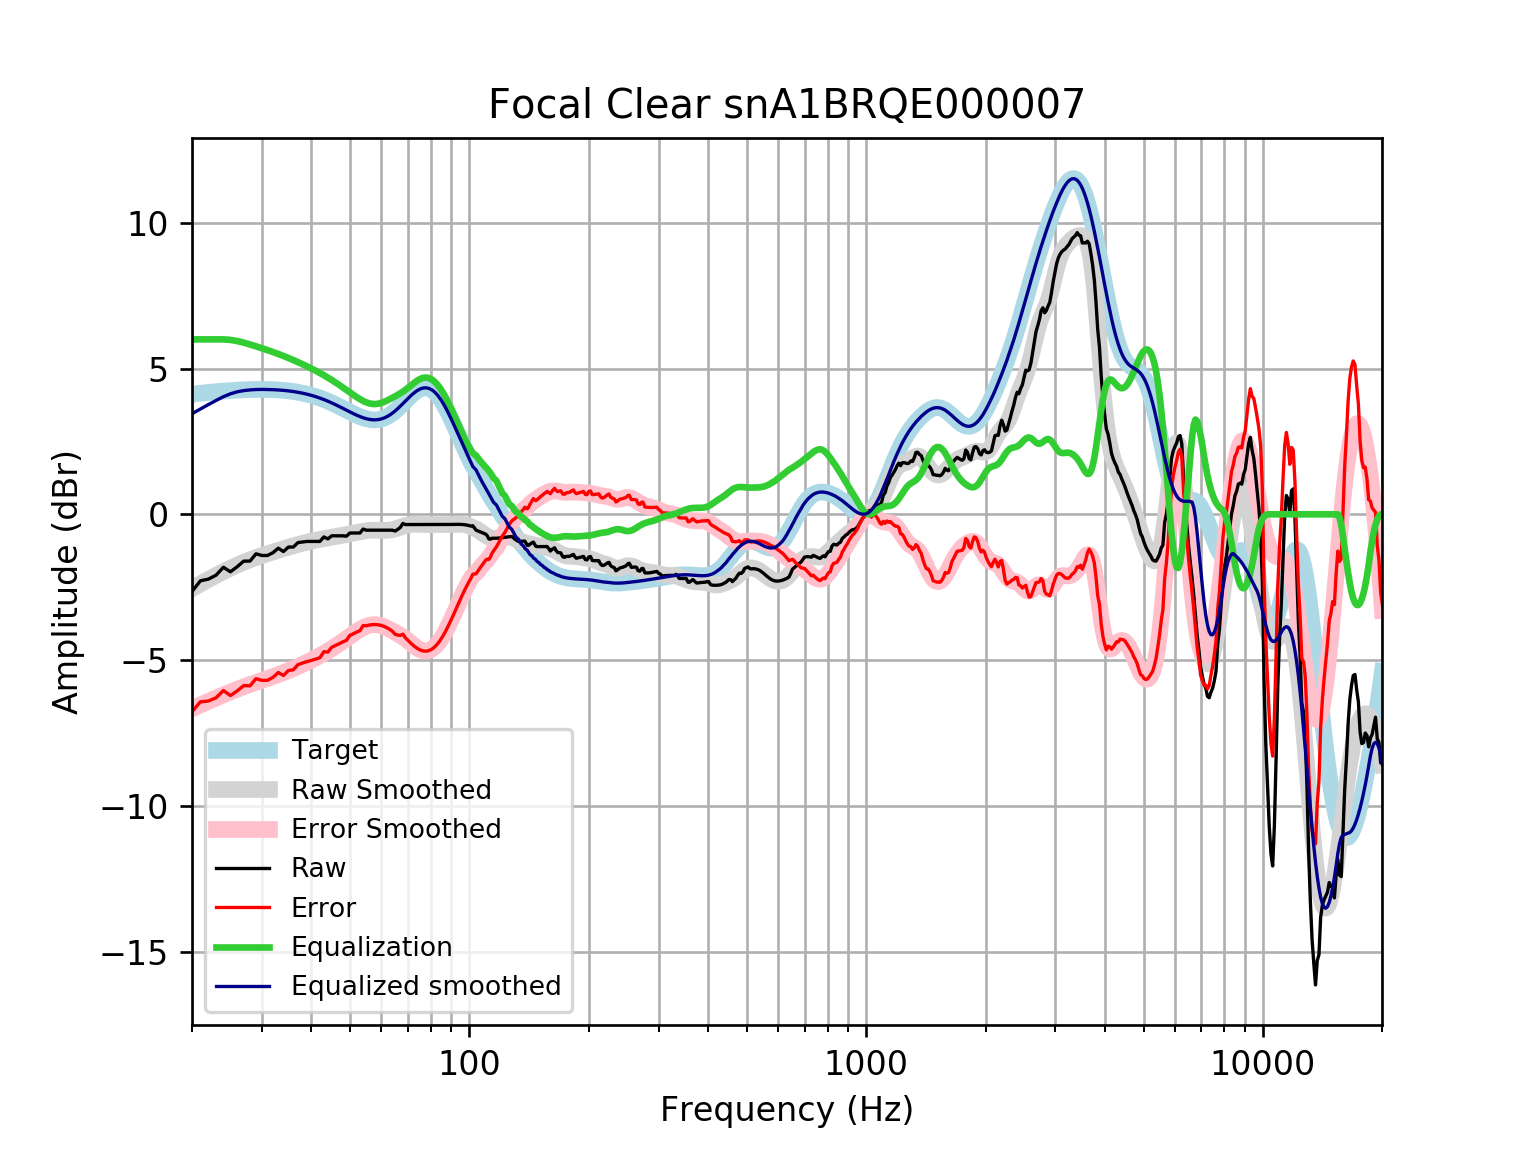

Source data for this figure (header and first rows):
frequency, raw, error, smoothed, error_smoothed, equalization, equalized_raw, equalized_smoothed, target
20, -2.648, -6.769, -2.549, -6.67, 6, 3.352, 3.451, 4.121
21, -2.28, -6.432, -2.387, -6.539, 6.0, 3.72, 3.613, 4.152
22, -2.223, -6.404, -2.236, -6.416, 6.0, 3.777, 3.764, 4.18
23, -2.087, -6.292, -2.095, -6.3, 6, 3.913, 3.905, 4.205
24, -1.817, -6.044, -1.966, -6.193, 6.0, 4.183, 4.034, 4.227
25, -1.972, -6.216, -1.848, -6.093, 5.981, 4.01, 4.133, 4.245
26, -1.798, -6.057, -1.741, -6.001, 5.943, 4.145, 4.202, 4.259
27, -1.605, -5.876, -1.645, -5.916, 5.888, 4.283, 4.243, 4.271
28, -1.605, -5.884, -1.559, -5.838, 5.826, 4.221, 4.267, 4.278
29, -1.354, -5.637, -1.483, -5.766, 5.762, 4.408, 4.28, 4.283
30, -1.412, -5.696, -1.413, -5.697, 5.697, 4.285, 4.284, 4.284
31, -1.412, -5.693, -1.35, -5.631, 5.631, 4.219, 4.281, 4.281
32, -1.316, -5.591, -1.291, -5.566, 5.566, 4.25, 4.275, 4.275
33, -1.162, -5.427, -1.235, -5.5, 5.5, 4.338, 4.265, 4.265
34, -1.277, -5.528, -1.181, -5.432, 5.432, 4.154, 4.251, 4.251
35, -1.123, -5.356, -1.129, -5.362, 5.362, 4.239, 4.233, 4.233
36, -1.123, -5.334, -1.08, -5.291, 5.291, 4.168, 4.211, 4.211
37, -0.9688, -5.154, -1.034, -5.219, 5.219, 4.25, 4.185, 4.185
38, -0.9481, -5.103, -0.9921, -5.146, 5.146, 4.198, 4.154, 4.155
39, -0.9302, -5.05, -0.9543, -5.073, 5.073, 4.143, 4.119, 4.12
40, -0.9302, -5.011, -0.9202, -4.999, 4.999, 4.069, 4.079, 4.08
41, -0.9302, -4.967, -0.8894, -4.925, 4.925, 3.994, 4.035, 4.037
42, -0.9302, -4.919, -0.861, -4.848, 4.848, 3.918, 3.987, 3.989
43, -0.7759, -4.713, -0.8345, -4.77, 4.77, 3.994, 3.935, 3.937
44, -0.843, -4.724, -0.8094, -4.689, 4.689, 3.846, 3.88, 3.881
45, -0.7374, -4.56, -0.7854, -4.607, 4.607, 3.869, 3.821, 3.823
46, -0.7374, -4.499, -0.7623, -4.523, 4.523, 3.785, 3.76, 3.762
47, -0.7374, -4.437, -0.7397, -4.438, 4.438, 3.7, 3.698, 3.7
48, -0.7374, -4.374, -0.717, -4.352, 4.352, 3.615, 3.635, 3.636
49, -0.7503, -4.324, -0.6938, -4.266, 4.266, 3.516, 3.572, 3.574
50, -0.641, -4.153, -0.6698, -4.181, 4.181, 3.54, 3.512, 3.512
51, -0.641, -4.095, -0.6451, -4.099, 4.099, 3.458, 3.454, 3.454
52, -0.641, -4.041, -0.6204, -4.021, 4.021, 3.38, 3.4, 3.4
53, -0.641, -3.992, -0.597, -3.949, 3.949, 3.308, 3.352, 3.351
54, -0.506, -3.816, -0.5763, -3.888, 3.888, 3.382, 3.311, 3.31
55, -0.5445, -3.821, -0.5599, -3.838, 3.838, 3.294, 3.279, 3.276
56, -0.5445, -3.797, -0.5488, -3.804, 3.804, 3.259, 3.255, 3.253
57, -0.5445, -3.784, -0.5432, -3.785, 3.785, 3.241, 3.242, 3.239
58, -0.5445, -3.781, -0.5426, -3.783, 3.783, 3.238, 3.24, 3.237
59, -0.5445, -3.791, -0.5454, -3.796, 3.796, 3.251, 3.25, 3.246
60, -0.5445, -3.812, -0.5493, -3.821, 3.821, 3.277, 3.272, 3.268
61, -0.5445, -3.846, -0.5516, -3.857, 3.857, 3.312, 3.305, 3.301
62, -0.5445, -3.891, -0.5496, -3.9, 3.9, 3.355, 3.35, 3.346
63, -0.5445, -3.947, -0.5412, -3.947, 3.947, 3.403, 3.406, 3.402
64, -0.5445, -4.012, -0.5252, -3.996, 3.996, 3.452, 3.471, 3.468
65, -0.5737, -4.115, -0.5021, -4.047, 4.047, 3.473, 3.545, 3.542
66, -0.5176, -4.14, -0.4735, -4.098, 4.098, 3.58, 3.625, 3.622
67, -0.4481, -4.156, -0.4423, -4.151, 4.151, 3.703, 3.709, 3.707
68, -0.3131, -4.109, -0.4117, -4.208, 4.208, 3.895, 3.796, 3.796
69, -0.3517, -4.236, -0.3849, -4.269, 4.269, 3.917, 3.884, 3.884
70, -0.3517, -4.322, -0.3642, -4.334, 4.334, 3.982, 3.97, 3.97
71, -0.3517, -4.404, -0.3504, -4.401, 4.401, 4.05, 4.051, 4.053
72, -0.3517, -4.48, -0.3432, -4.469, 4.469, 4.117, 4.126, 4.128
73, -0.3517, -4.547, -0.3413, -4.533, 4.533, 4.182, 4.192, 4.195
74, -0.3517, -4.603, -0.3427, -4.59, 4.59, 4.239, 4.248, 4.251
75, -0.3517, -4.647, -0.3457, -4.637, 4.637, 4.285, 4.291, 4.295
76, -0.3517, -4.677, -0.3487, -4.67, 4.67, 4.318, 4.321, 4.325
77, -0.3517, -4.692, -0.351, -4.687, 4.687, 4.336, 4.336, 4.341
78, -0.3517, -4.692, -0.3523, -4.688, 4.688, 4.337, 4.336, 4.34
79, -0.3518, -4.676, -0.3528, -4.673, 4.673, 4.321, 4.32, 4.324
... 553 more rows
